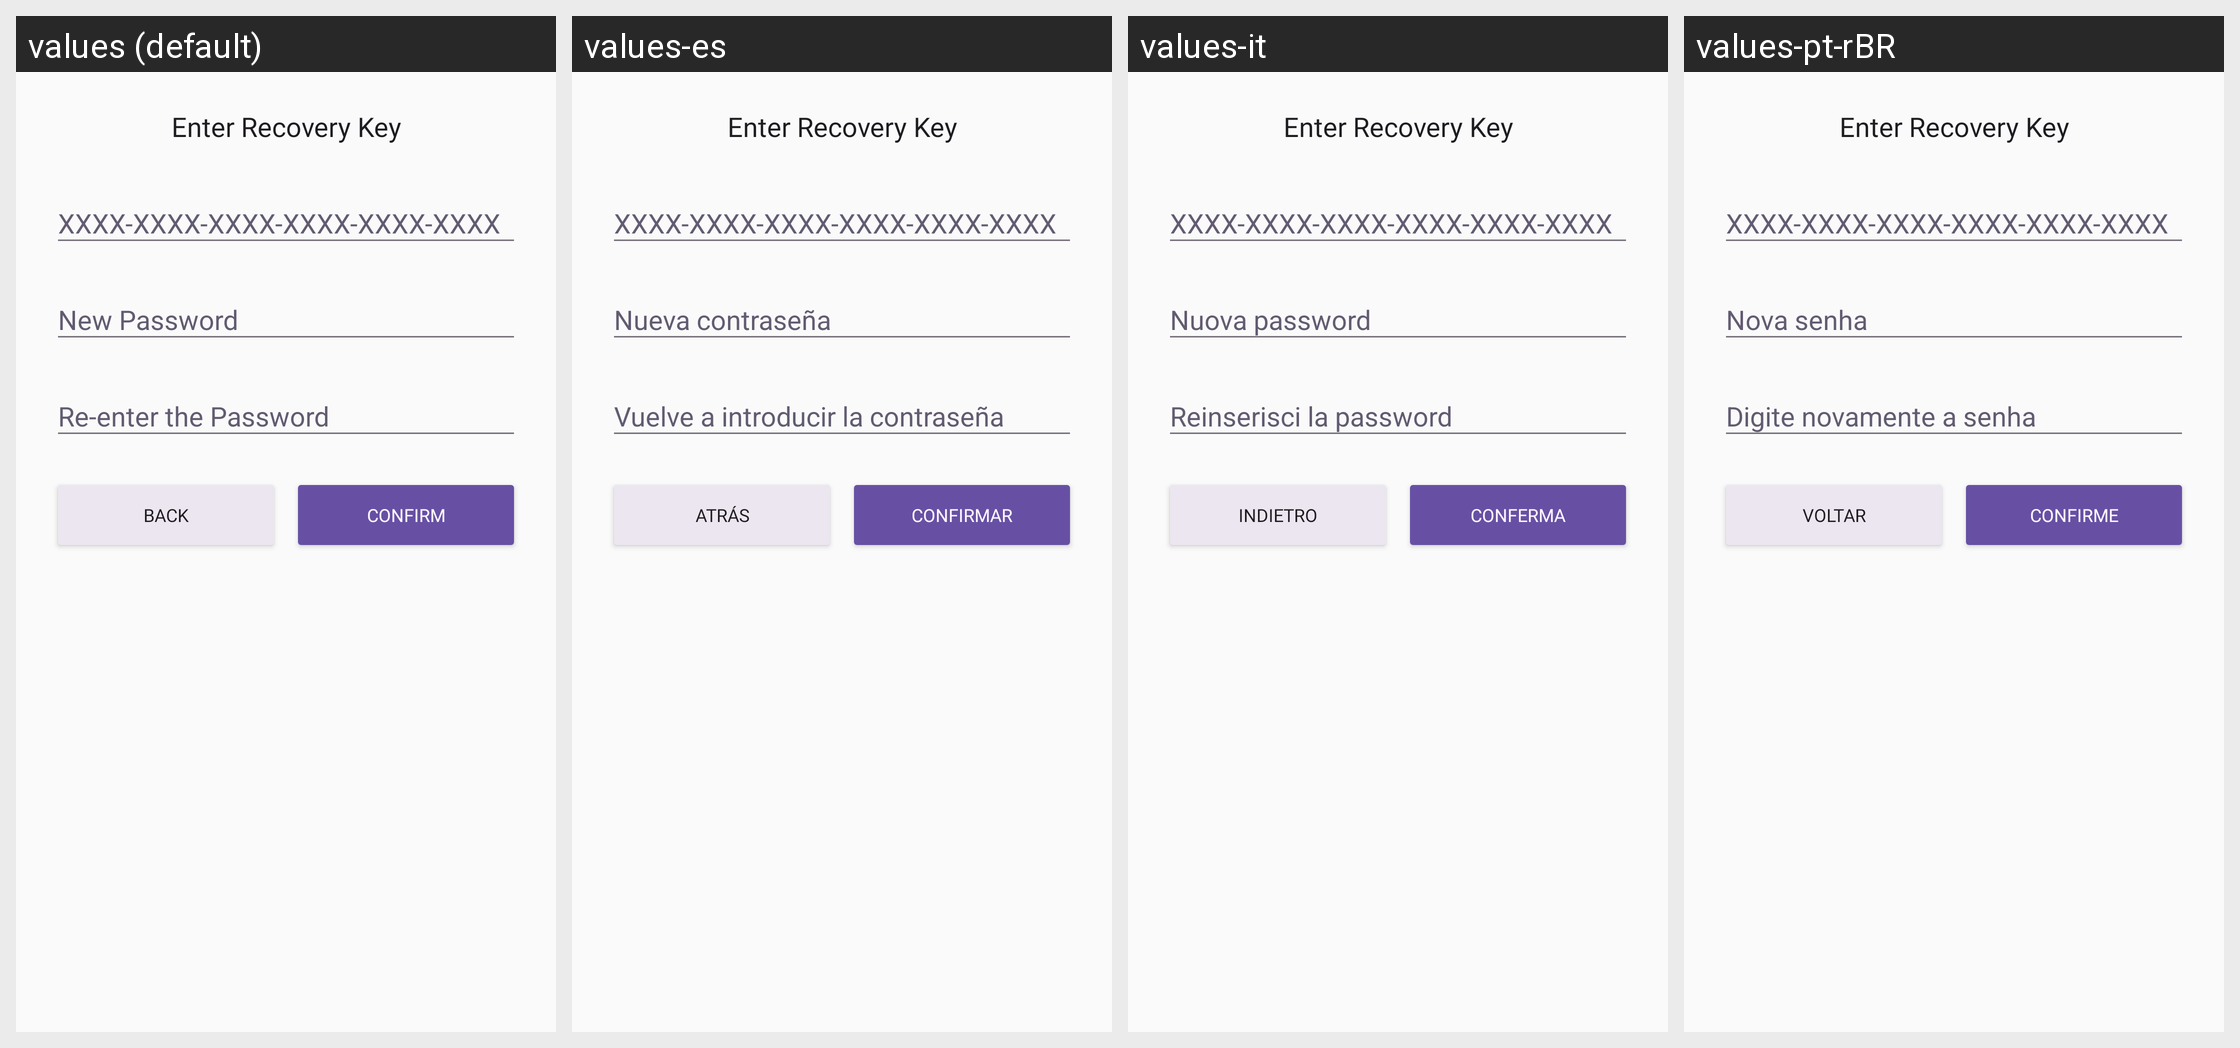

The Android screen above is rendered under several locales of the same app. Produce the string resources it draws, with the default and per-locale values.
Android screen res/layout/dialog_enter_recovery_code.xml rendered under 4 locales, left to right: values (default), values-es, values-it, values-pt-rBR. Device: Nexus 5 (rendered at 1080×1920; each locale shown at half size, 540×960, under a caption strip naming it); theme Theme.AppCompat.Light.NoActionBar.
Other locales in the repository, not shown: values-fr, values-hi, values-ru, values-tr, values-zh.
Strings drawn on this screen, with the default value and each locale's value (text and hints the layout hard-codes, and strings that could not be matched under every locale, appear in the picture but are not listed):

enter_recovery_key
  values: Enter Recovery Key
  values-es: Enter Recovery Key  [not translated; the default value is used]
  values-it: Enter Recovery Key  [not translated; the default value is used]
  values-pt-rBR: Enter Recovery Key  [not translated; the default value is used]

recovery_key_hint
  values: XXXX-XXXX-XXXX-XXXX-XXXX-XXXX
  values-es: XXXX-XXXX-XXXX-XXXX-XXXX-XXXX  [not translated; the default value is used]
  values-it: XXXX-XXXX-XXXX-XXXX-XXXX-XXXX  [not translated; the default value is used]
  values-pt-rBR: XXXX-XXXX-XXXX-XXXX-XXXX-XXXX  [not translated; the default value is used]

enter_the_new_password
  values: New Password
  values-es: Nueva contraseña
  values-it: Nuova password
  values-pt-rBR: Nova senha

reenter_the_new_password
  values: Re-enter the Password
  values-es: Vuelve a introducir la contraseña
  values-it: Reinserisci la password
  values-pt-rBR: Digite novamente a senha

cancel
  values: Back
  values-es: Atrás
  values-it: Indietro
  values-pt-rBR: Voltar

confirm
  values: Confirm
  values-es: Confirmar
  values-it: Conferma
  values-pt-rBR: Confirme
